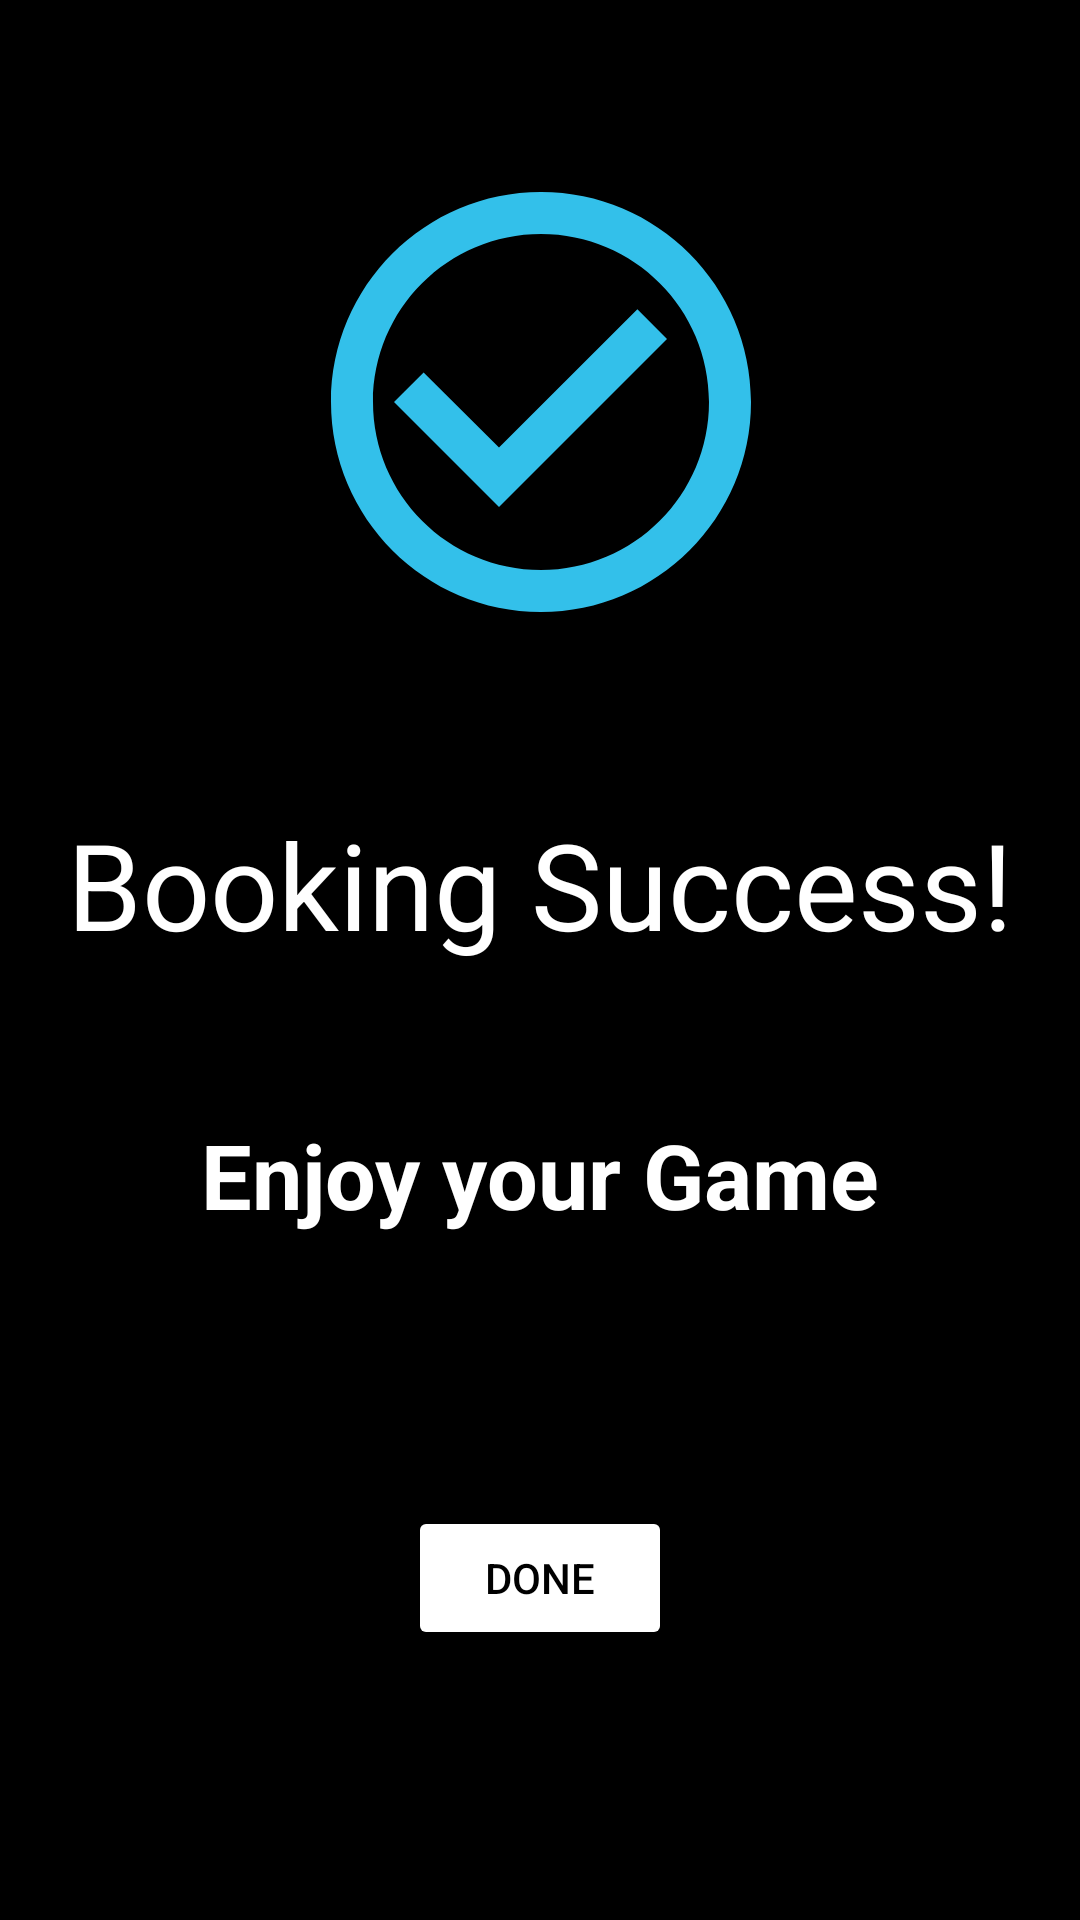

Android layout source for this screen:
<!-- AndroidManifest.xml: application theme Theme.TurfNow -->
<!-- res/layout/booking_confirmation.xml -->
<?xml version="1.0" encoding="utf-8"?>
<androidx.constraintlayout.widget.ConstraintLayout xmlns:android="http://schemas.android.com/apk/res/android"
    android:layout_width="match_parent"
    android:layout_height="match_parent"
    android:background="@color/black"
    xmlns:app="http://schemas.android.com/apk/res-auto">

    <ImageView
        android:id="@+id/bookingSuccessIcon"
        android:layout_width="193dp"
        android:layout_height="168dp"
        android:layout_marginTop="50dp"
        android:src="@drawable/baseline_check_circle_blue"
        app:layout_constraintLeft_toLeftOf="parent"
        app:layout_constraintRight_toRightOf="parent"
        app:layout_constraintTop_toTopOf="parent" />

    <TextView
        android:id="@+id/bookingSuccessText"
        android:layout_width="match_parent"
        android:layout_height="wrap_content"
        android:text="@string/booking_success"
        android:gravity="center"
        android:textSize="40sp"
        app:layout_constraintLeft_toLeftOf="parent"
        app:layout_constraintRight_toRightOf="parent"
        app:layout_constraintTop_toBottomOf="@id/bookingSuccessIcon"
        android:layout_marginTop="50dp"
        android:textColor="@color/white" />
    <TextView
        android:id="@+id/bookingQuoteText"
        android:layout_width="wrap_content"
        android:layout_height="wrap_content"
        android:text="@string/enjoy_your_game"
        android:textColor="@color/white"
        app:layout_constraintTop_toBottomOf="@id/bookingSuccessText"
        app:layout_constraintLeft_toLeftOf="parent"
        app:layout_constraintRight_toRightOf="parent"
        android:layout_marginTop="50dp"
        android:textStyle="bold"
        android:textSize="30sp">
    </TextView>

    <Button
        android:id="@+id/doneBtn"
        android:layout_width="wrap_content"
        android:layout_height="wrap_content"
        android:text="Done"
        android:textColor="@color/black"
        android:backgroundTint="@color/white"
        app:layout_constraintLeft_toLeftOf="parent"
        app:layout_constraintRight_toRightOf="parent"
        app:layout_constraintTop_toBottomOf="@id/bookingQuoteText"
        app:layout_constraintBottom_toBottomOf="parent"/>


</androidx.constraintlayout.widget.ConstraintLayout>
<!-- resources referenced by this layout -->
<resources>
  <color name="black">#FF000000</color>
  <color name="white">#FFFFFFFF</color>
  <!-- drawable baseline_check_circle_blue (drawable) -->
  <vector android:height="24dp" android:tint="#33C0EA"
      android:viewportHeight="24" android:viewportWidth="24"
      android:width="24dp" xmlns:android="http://schemas.android.com/apk/res/android">
      <path android:fillColor="@android:color/white" android:pathData="M16.59,7.58L10,14.17l-3.59,-3.58L5,12l5,5 8,-8zM12,2C6.48,2 2,6.48 2,12s4.48,10 10,10 10,-4.48 10,-10S17.52,2 12,2zM12,20c-4.42,0 -8,-3.58 -8,-8s3.58,-8 8,-8 8,3.58 8,8 -3.58,8 -8,8z"/>
  </vector>
  <string name="booking_success">Booking Success!</string>
  <string name="enjoy_your_game">Enjoy your Game</string>
  <style name="Theme.TurfNow" parent="Theme.MaterialComponents.DayNight.NoActionBar">
          
          <item name="colorPrimary">@color/black</item>
          <item name="colorPrimaryVariant">@color/purple_700</item>
          <item name="colorOnPrimary">@color/white</item>
          
          <item name="colorSecondary">@color/teal_200</item>
          <item name="colorSecondaryVariant">@color/teal_700</item>
          <item name="colorOnSecondary">@color/black</item>
          
          <item name="android:statusBarColor">#0D0D0E</item>
          
      </style>
  <color name="purple_700">#FF3700B3</color>
  <color name="teal_200">#FF03DAC5</color>
  <color name="teal_700">#FF018786</color>
</resources>
